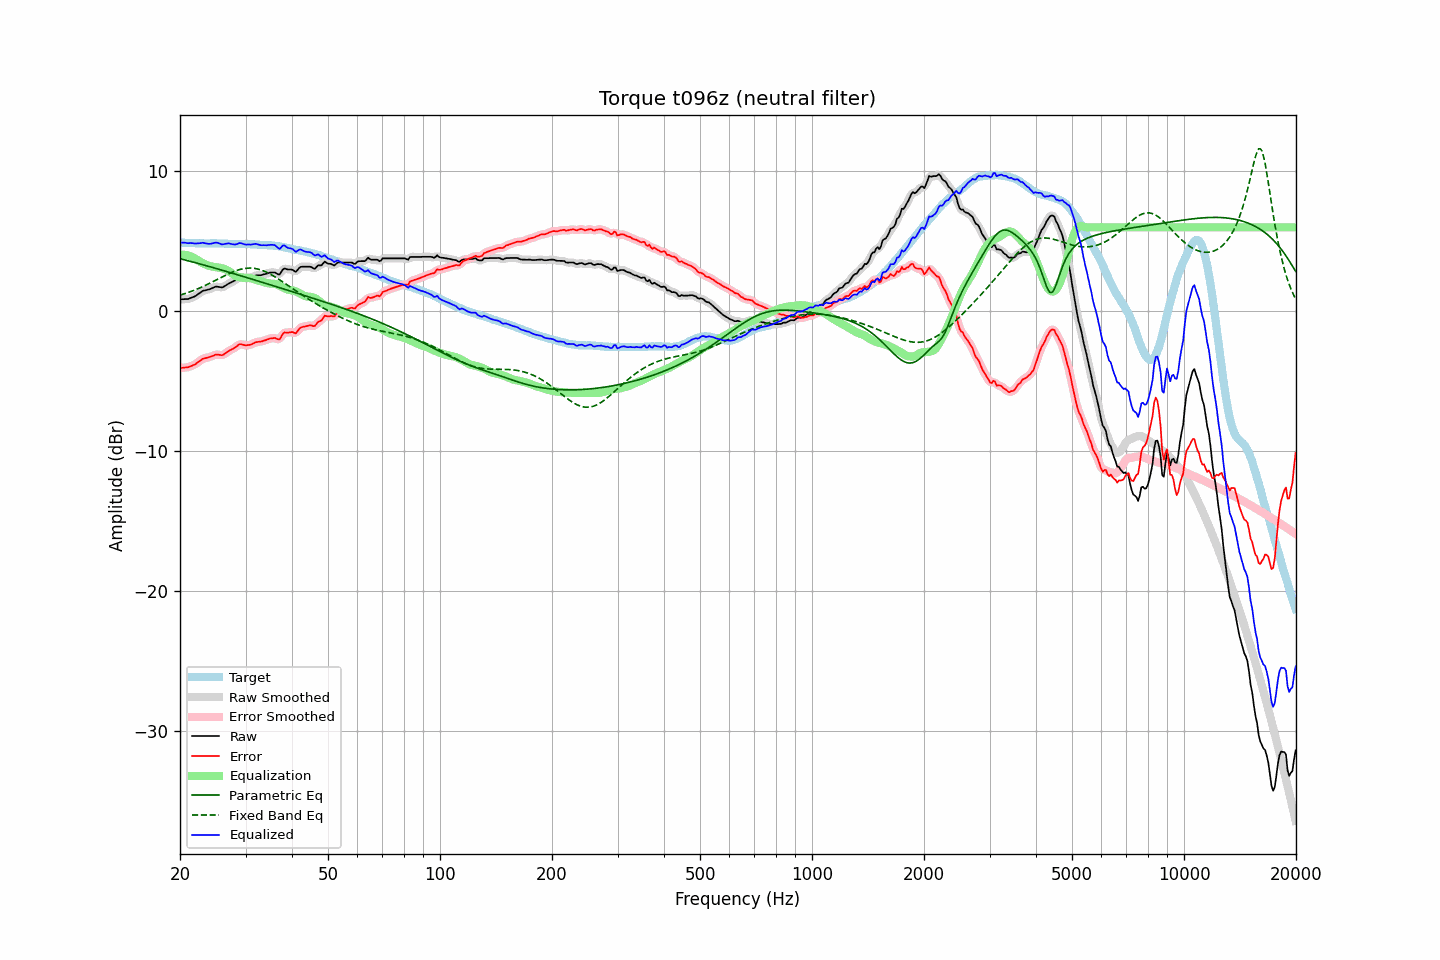

Source data for this figure (header and first rows):
frequency, raw, error, smoothed, error_smoothed, equalization, parametric_eq, fixed_band_eq, equalized_raw, equalized_smoothed, target
20.00, 0.86, -4.05, 0.87, -4.05, 4.04, 3.76, 1.15, 4.91, 4.91, 4.92
20.20, 0.86, -4.04, 0.86, -4.05, 4.05, 3.73, 1.19, 4.91, 4.91, 4.91
20.40, 0.86, -4.04, 0.86, -4.04, 4.04, 3.70, 1.22, 4.91, 4.90, 4.90
20.61, 0.87, -4.02, 0.87, -4.03, 4.03, 3.67, 1.26, 4.91, 4.90, 4.89
20.81, 0.87, -4.01, 0.87, -4.01, 4.01, 3.64, 1.30, 4.89, 4.89, 4.88
21.02, 0.87, -4.00, 0.89, -3.99, 3.99, 3.61, 1.34, 4.86, 4.88, 4.87
21.23, 0.92, -3.95, 0.92, -3.96, 3.95, 3.58, 1.38, 4.88, 4.87, 4.87
21.44, 0.96, -3.92, 0.96, -3.91, 3.91, 3.55, 1.43, 4.87, 4.87, 4.88
21.66, 1.01, -3.86, 1.01, -3.87, 3.86, 3.52, 1.47, 4.87, 4.86, 4.87
21.87, 1.05, -3.82, 1.06, -3.81, 3.79, 3.49, 1.51, 4.85, 4.85, 4.87
22.09, 1.11, -3.75, 1.12, -3.74, 3.72, 3.46, 1.56, 4.84, 4.85, 4.86
22.31, 1.20, -3.65, 1.20, -3.66, 3.65, 3.43, 1.61, 4.85, 4.85, 4.86
22.54, 1.28, -3.57, 1.29, -3.57, 3.58, 3.40, 1.66, 4.86, 4.86, 4.85
22.76, 1.36, -3.49, 1.37, -3.48, 3.51, 3.36, 1.71, 4.87, 4.88, 4.86
22.99, 1.45, -3.40, 1.44, -3.42, 3.45, 3.33, 1.76, 4.90, 4.88, 4.86
23.22, 1.48, -3.36, 1.48, -3.37, 3.39, 3.30, 1.81, 4.88, 4.87, 4.85
23.45, 1.50, -3.34, 1.51, -3.33, 3.34, 3.27, 1.86, 4.85, 4.85, 4.85
23.69, 1.53, -3.31, 1.53, -3.31, 3.30, 3.24, 1.92, 4.83, 4.83, 4.85
23.92, 1.56, -3.28, 1.57, -3.28, 3.25, 3.20, 1.97, 4.82, 4.82, 4.84
24.16, 1.60, -3.25, 1.61, -3.25, 3.22, 3.17, 2.03, 4.82, 4.83, 4.85
24.40, 1.65, -3.21, 1.66, -3.20, 3.19, 3.14, 2.09, 4.85, 4.85, 4.86
24.65, 1.70, -3.16, 1.71, -3.15, 3.17, 3.11, 2.15, 4.88, 4.88, 4.86
24.89, 1.75, -3.11, 1.74, -3.12, 3.16, 3.07, 2.20, 4.91, 4.90, 4.86
25.14, 1.76, -3.09, 1.76, -3.10, 3.14, 3.04, 2.26, 4.91, 4.90, 4.85
25.39, 1.74, -3.11, 1.74, -3.11, 3.13, 3.01, 2.32, 4.87, 4.87, 4.85
25.65, 1.72, -3.12, 1.72, -3.13, 3.10, 2.98, 2.38, 4.83, 4.82, 4.85
25.91, 1.70, -3.14, 1.72, -3.13, 3.08, 2.94, 2.44, 4.78, 4.80, 4.85
26.16, 1.74, -3.10, 1.75, -3.09, 3.04, 2.91, 2.50, 4.79, 4.79, 4.85
26.43, 1.81, -3.02, 1.81, -3.03, 3.01, 2.87, 2.56, 4.82, 4.81, 4.83
26.69, 1.88, -2.95, 1.89, -2.95, 2.96, 2.84, 2.61, 4.84, 4.84, 4.83
26.96, 1.96, -2.86, 1.96, -2.87, 2.89, 2.81, 2.67, 4.86, 4.85, 4.82
27.23, 2.02, -2.79, 2.02, -2.79, 2.82, 2.77, 2.72, 4.84, 4.84, 4.81
27.50, 2.07, -2.74, 2.08, -2.73, 2.73, 2.74, 2.77, 4.80, 4.81, 4.81
27.77, 2.13, -2.67, 2.13, -2.68, 2.65, 2.71, 2.82, 4.78, 4.78, 4.81
28.05, 2.19, -2.61, 2.20, -2.61, 2.57, 2.67, 2.86, 4.77, 4.77, 4.81
28.33, 2.27, -2.53, 2.28, -2.52, 2.51, 2.64, 2.91, 4.79, 4.80, 4.81
28.62, 2.36, -2.43, 2.37, -2.43, 2.47, 2.60, 2.94, 4.83, 4.83, 4.79
28.90, 2.44, -2.36, 2.42, -2.38, 2.43, 2.57, 2.98, 4.88, 4.86, 4.80
29.19, 2.45, -2.35, 2.45, -2.36, 2.41, 2.53, 3.01, 4.87, 4.86, 4.80
29.48, 2.42, -2.39, 2.43, -2.38, 2.40, 2.50, 3.04, 4.82, 4.83, 4.81
29.78, 2.39, -2.41, 2.40, -2.41, 2.39, 2.46, 3.06, 4.79, 4.79, 4.81
30.08, 2.37, -2.44, 2.38, -2.43, 2.39, 2.43, 3.07, 4.77, 4.77, 4.82
30.38, 2.38, -2.42, 2.38, -2.43, 2.39, 2.39, 3.09, 4.77, 4.76, 4.80
30.68, 2.39, -2.41, 2.39, -2.41, 2.38, 2.36, 3.09, 4.77, 4.77, 4.80
30.99, 2.40, -2.39, 2.41, -2.38, 2.36, 2.32, 3.09, 4.76, 4.77, 4.79
31.30, 2.45, -2.33, 2.46, -2.33, 2.33, 2.29, 3.08, 4.78, 4.79, 4.79
31.61, 2.50, -2.28, 2.51, -2.28, 2.30, 2.25, 3.07, 4.80, 4.80, 4.78
31.93, 2.56, -2.21, 2.55, -2.23, 2.26, 2.22, 3.05, 4.82, 4.81, 4.77
32.24, 2.57, -2.20, 2.57, -2.20, 2.22, 2.18, 3.03, 4.80, 4.79, 4.77
32.57, 2.57, -2.18, 2.58, -2.18, 2.19, 2.15, 3.00, 4.76, 4.76, 4.76
32.89, 2.57, -2.17, 2.58, -2.17, 2.15, 2.11, 2.97, 4.73, 4.74, 4.74
33.22, 2.59, -2.15, 2.60, -2.14, 2.12, 2.08, 2.93, 4.72, 4.72, 4.74
33.55, 2.63, -2.11, 2.63, -2.11, 2.09, 2.04, 2.88, 4.72, 4.72, 4.74
33.89, 2.66, -2.07, 2.66, -2.07, 2.06, 2.01, 2.83, 4.72, 4.72, 4.74
34.23, 2.69, -2.03, 2.70, -2.03, 2.02, 1.97, 2.78, 4.72, 4.72, 4.72
34.57, 2.73, -1.99, 2.73, -1.99, 2.00, 1.93, 2.73, 4.73, 4.73, 4.72
34.92, 2.76, -1.94, 2.76, -1.95, 1.98, 1.90, 2.67, 4.75, 4.74, 4.71
35.27, 2.77, -1.94, 2.78, -1.93, 1.98, 1.86, 2.60, 4.75, 4.76, 4.71
35.62, 2.77, -1.92, 2.78, -1.91, 1.97, 1.83, 2.53, 4.75, 4.75, 4.69
35.97, 2.77, -1.90, 2.75, -1.93, 1.95, 1.79, 2.47, 4.73, 4.71, 4.68
... 635 more rows
